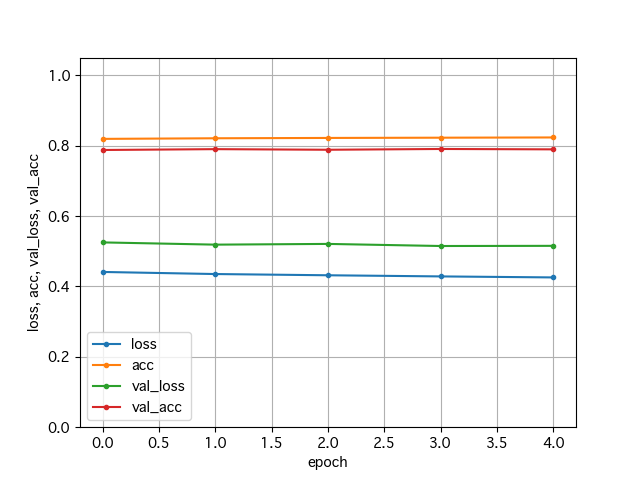

The table this chart was drawn from, first rows:
epoch	loss	acc	val_loss	val_acc
0	0.4411	0.8191	0.525	0.7875
1	0.4351	0.8208	0.5186	0.7899
2	0.4316	0.8217	0.5207	0.7882
3	0.4284	0.8225	0.5148	0.7904
4	0.4255	0.8232	0.5152	0.7893
